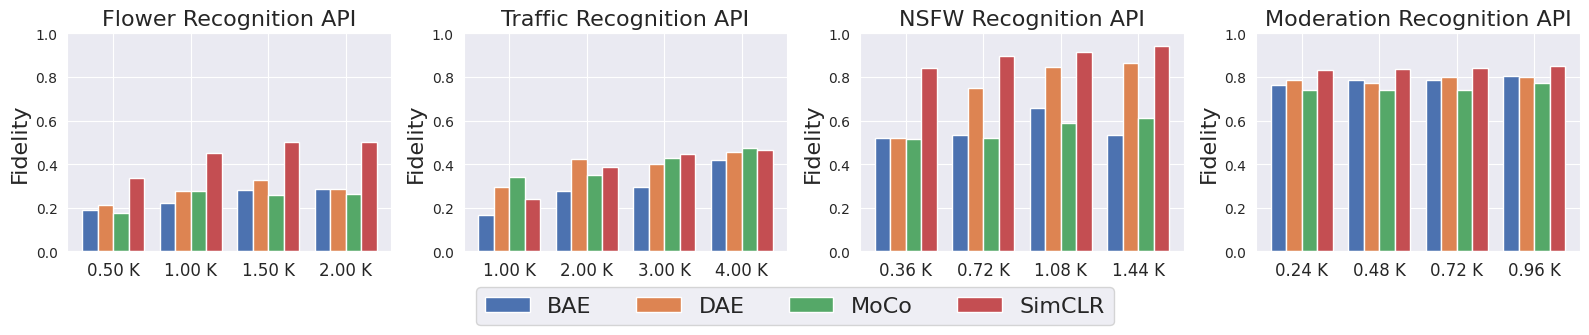

Reproduce this figure in Python.
import pandas as pd
import numpy as np
import seaborn as sns
import matplotlib.pyplot as plt

sns.set_style('darkgrid')
sns.set_palette('deep')

fig, ax = plt.subplots(1, 4, figsize=(16, 3))

# Define data for subplots

data = [[[0.1882, 0.2235, 0.2824, 0.2882],
         [0.2118, 0.2765, 0.3294, 0.2879],
         [0.1765, 0.2787, 0.2588, 0.2647],
         [0.3353, 0.4529, 0.5000, 0.5000],],

        [[0.1652, 0.2757, 0.2937, 0.4211],
         [0.2951, 0.4227, 0.3993, 0.4547],
         [0.3429, 0.3511, 0.4274, 0.4721],
         [0.2412, 0.3854, 0.4470, 0.4655],],
         
        [[0.5210, 0.5360, 0.6570, 0.5340],
         [0.5200, 0.7495, 0.8445, 0.8660],
         [0.5165, 0.5195, 0.5875, 0.6140],
         [0.8405, 0.8985, 0.9150, 0.9425],],
         
        [[0.7646, 0.7850, 0.7862, 0.8034],
         [0.7846, 0.7744, 0.7990, 0.8016],
         [0.7402, 0.7404, 0.7402, 0.7738],
         [0.8342, 0.8378, 0.8408, 0.8510],],]

data = np.array(data)
x = np.arange(4)
values = [["0.50 K", "1.00 K", "1.50 K", "2.00 K"],
          ["1.00 K", "2.00 K", "3.00 K", "4.00 K"],
          ["0.36 K", "0.72 K", "1.08 K", "1.44 K"],
          ["0.24 K", "0.48 K", "0.72 K", "0.96 K"]]


# Set common ylabel for all subplots
#fig.text(0.04, 0.5, 'Y-axis', ha='center', va='center', rotation='vertical')

title = ["Flower Recognition API", "Traffic Recognition API", "NSFW Recognition API", "Moderation Recognition API"]

width = 0.4  # the width of the bars
for j in range(4):

        ax[j].bar(x - 3*width/4, data[j,0], width/2, color=sns.color_palette()[0], label='BAE')
        ax[j].bar(x - width/4, data[j,1], width/2, color=sns.color_palette()[1], label='DAE')
        ax[j].bar(x + width/4, data[j,2], width/2, color=sns.color_palette()[2], label='MoCo')
        ax[j].bar(x + 3*width/4, data[j,3], width/2, color=sns.color_palette()[3], label='SimCLR')

        ax[j].set_ylabel('Fidelity', fontsize=16)
        ax[j].set_ylim([0, 1])
        
        #ax[i,j].set_xticks(x, labels, fontsize=16)
        ax[j].set_xticks(x)
        ax[j].set_xticklabels(values[j], fontsize=12)

        #ax[i,j].set_yticks(fontsize=24)
        ax[j].set_title(title[j], fontsize=16)
        ax[j].legend()

# Adjust subplots layout
fig.tight_layout()

ax[0].legend_.remove()
ax[1].legend_.remove()
ax[2].legend_.remove()
handles, labels = ax[3].get_legend_handles_labels()
ax[3].legend_.remove()

fig.legend(handles, labels, loc='lower center', ncol=4, bbox_to_anchor=[0.5, -0.14], frameon=True, fontsize=16)
plt.savefig('example2.pdf', dpi=200, bbox_inches='tight',pad_inches=0.1)
plt.show()
